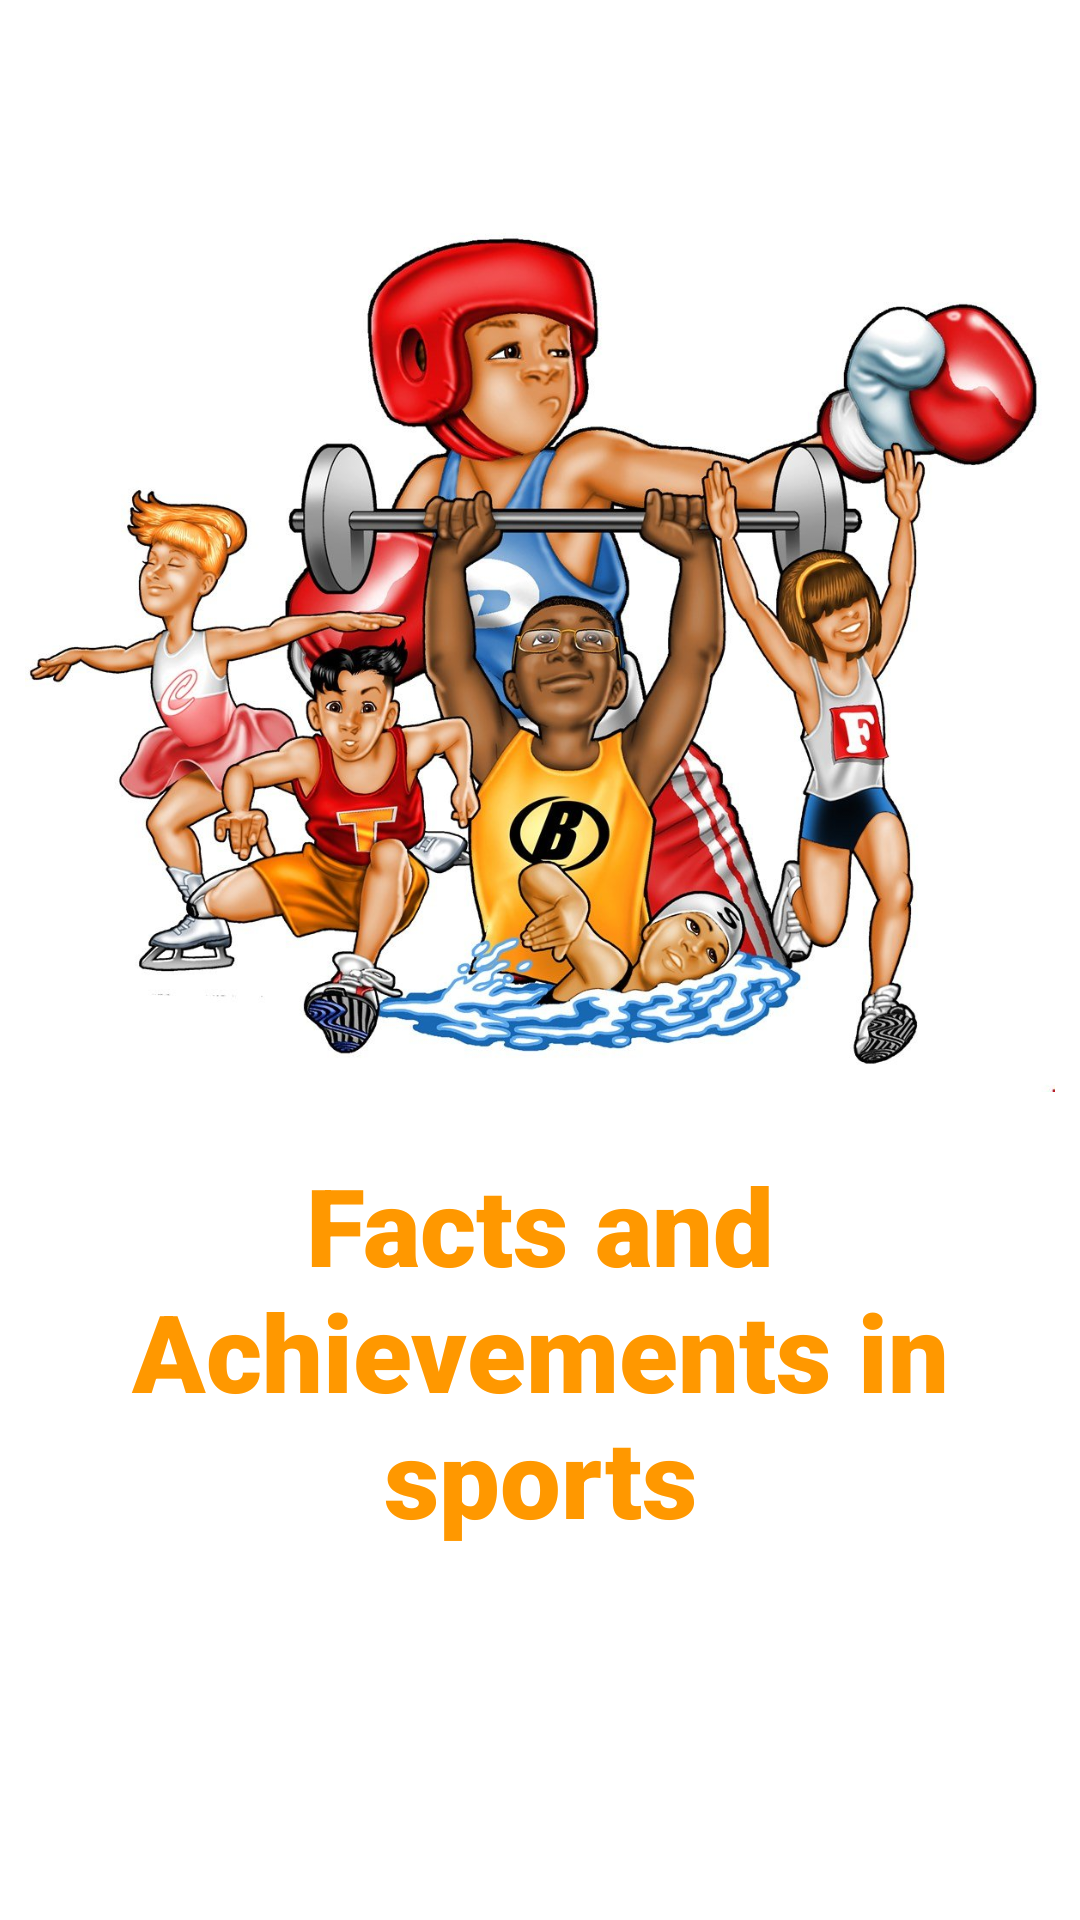

Reconstruct the res/layout file that produces this screen, plus the resources it refers to.
<!-- AndroidManifest.xml: application theme Theme.FactsAndAchievementsInSports -->
<!-- res/layout/fragment_facts_and_achievements_splash_screen.xml -->
<?xml version="1.0" encoding="utf-8"?>
<LinearLayout xmlns:android="http://schemas.android.com/apk/res/android"
    xmlns:app="http://schemas.android.com/apk/res-auto"
    xmlns:tools="http://schemas.android.com/tools"
    android:layout_width="match_parent"
    android:layout_height="match_parent"
    android:orientation="vertical"
    android:paddingTop="64dp"
    tools:context=".fragments.FactsAndAchievementsSplashScreenFragment">

    <ImageView
        android:layout_width="match_parent"
        android:layout_height="300dp"
        android:contentDescription="@string/app_name"
        android:src="@drawable/quiz_bg"
        app:layout_constraintTop_toTopOf="parent" />

    <TextView
        android:layout_width="match_parent"
        android:layout_height="wrap_content"
        android:layout_marginTop="12dp"
        android:fontFamily="sans-serif-black"
        android:padding="8dp"
        android:text="@string/app_name"
        android:textAlignment="center"
        android:textColor="#FF9800"
        android:textSize="36sp"
        android:textStyle="bold" />

</LinearLayout>
<!-- resources referenced by this layout -->
<resources>
  <!-- drawable quiz_bg: jpg bitmap (drawable, 209412 bytes) -->
  <string name="app_name">Facts and Achievements in sports</string>
  <style name="Theme.FactsAndAchievementsInSports" parent="Theme.MaterialComponents.DayNight.NoActionBar">
          
          <item name="colorPrimary">@color/purple_500</item>
          <item name="colorPrimaryVariant">@color/purple_700</item>
          <item name="colorOnPrimary">@color/white</item>
          
          <item name="colorSecondary">@color/teal_200</item>
          <item name="colorSecondaryVariant">@color/teal_700</item>
          <item name="colorOnSecondary">@color/black</item>
          
          <item name="android:statusBarColor">?attr/colorPrimaryVariant</item>
          
      </style>
  <!-- not gathered from this repository: default colours our renderer supplied (Android Studio template values) -->
  <color name="purple_500">#FF6200EE</color>
  <color name="purple_700">#FF3700B3</color>
  <color name="teal_200">#FF03DAC5</color>
  <color name="teal_700">#FF018786</color>
  <color name="black">#FF000000</color>
  <color name="white">#FFFFFFFF</color>
</resources>
